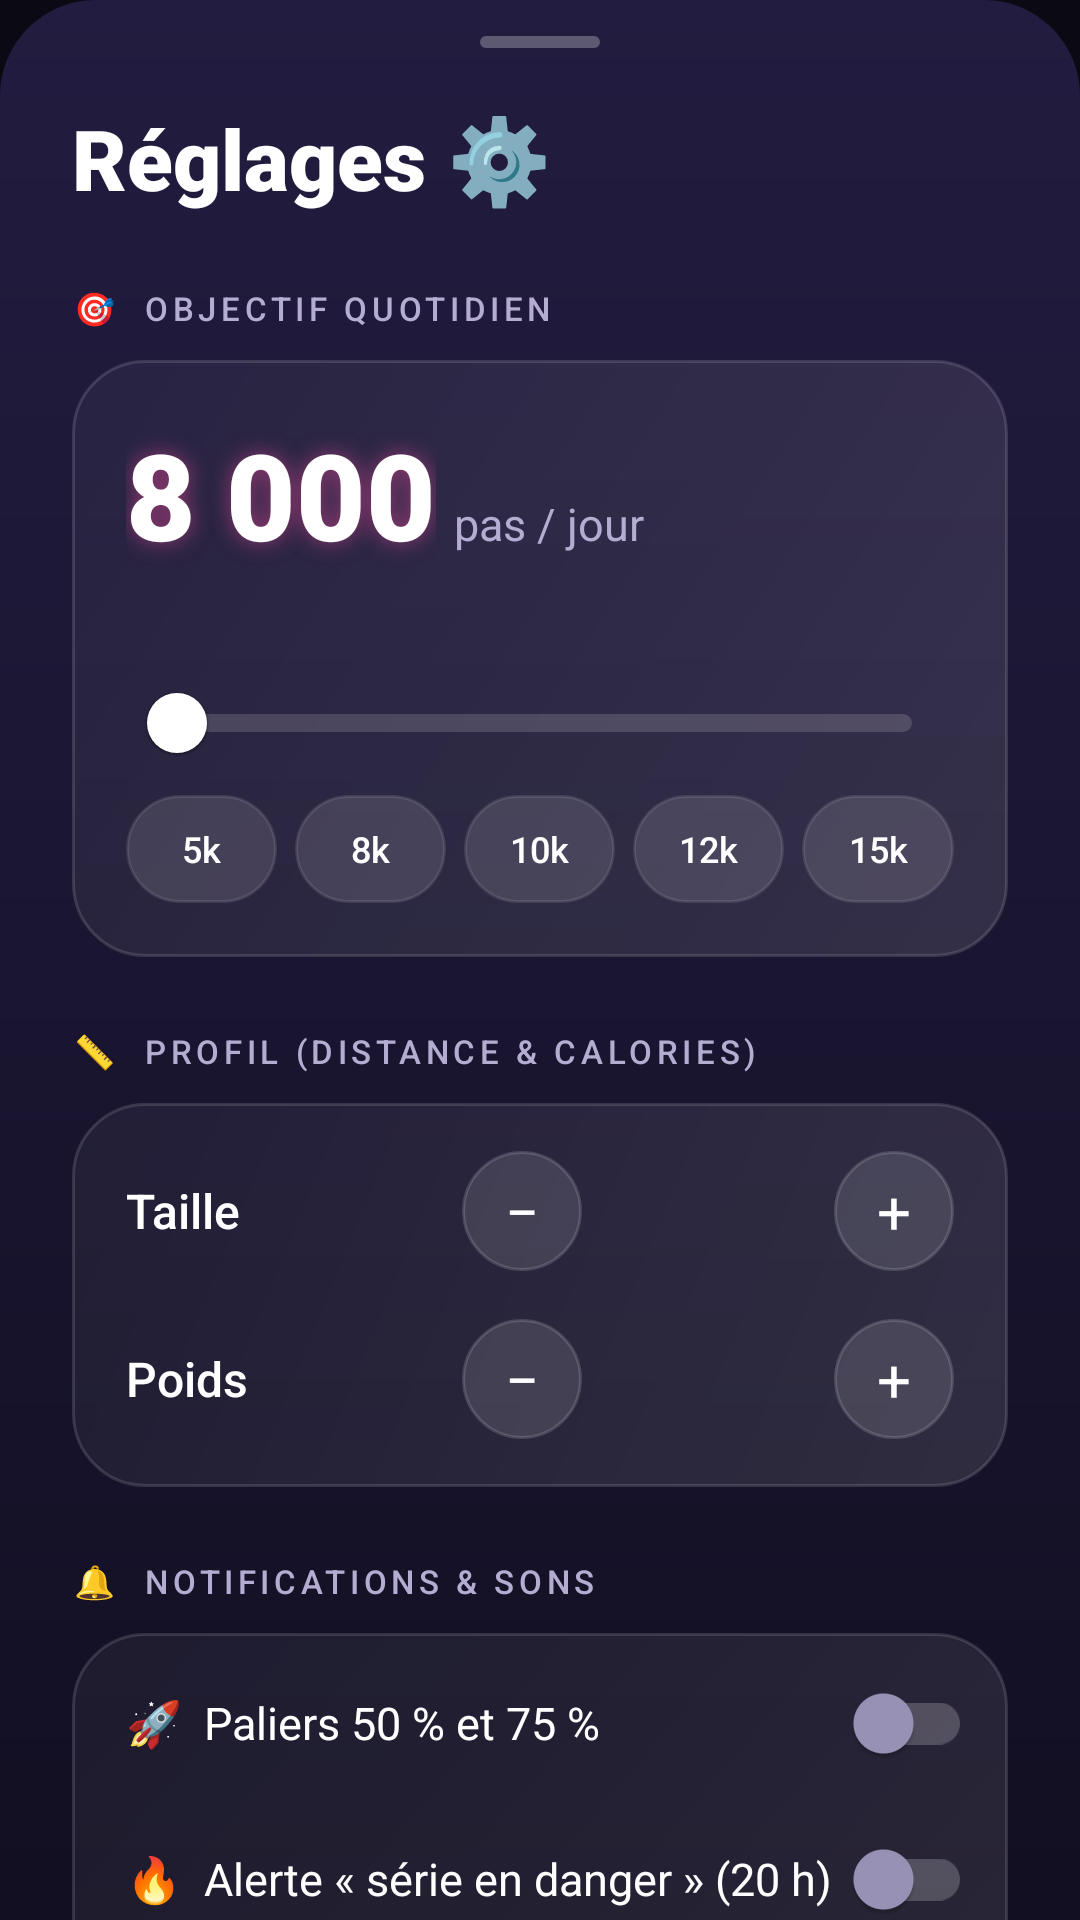

Android layout source for this screen:
<!-- AndroidManifest.xml: application theme Theme.StepStreak -->
<!-- res/layout/sheet_settings.xml -->
<?xml version="1.0" encoding="utf-8"?>
<androidx.core.widget.NestedScrollView xmlns:android="http://schemas.android.com/apk/res/android"
    xmlns:app="http://schemas.android.com/apk/res-auto"
    android:layout_width="match_parent"
    android:layout_height="wrap_content"
    android:background="@drawable/bg_sheet">

    <LinearLayout
        android:layout_width="match_parent"
        android:layout_height="wrap_content"
        android:orientation="vertical"
        android:paddingStart="24dp"
        android:paddingTop="12dp"
        android:paddingEnd="24dp"
        android:paddingBottom="32dp">

        <View
            android:layout_width="40dp"
            android:layout_height="4dp"
            android:layout_gravity="center_horizontal"
            android:background="@drawable/bg_handle" />

        <TextView
            style="@style/Text.H1"
            android:layout_width="wrap_content"
            android:layout_height="wrap_content"
            android:layout_marginTop="18dp"
            android:text="Réglages ⚙️" />

        
        <TextView style="@style/SettingsSection" android:text="🎯  OBJECTIF QUOTIDIEN" />

        <LinearLayout
            android:layout_width="match_parent"
            android:layout_height="wrap_content"
            android:background="@drawable/bg_glass_card"
            android:orientation="vertical"
            android:padding="18dp">

            <LinearLayout
                android:layout_width="wrap_content"
                android:layout_height="wrap_content"
                android:baselineAligned="true"
                android:orientation="horizontal">

                <TextView
                    android:id="@+id/tvGoalValue"
                    android:layout_width="wrap_content"
                    android:layout_height="wrap_content"
                    android:fontFamily="sans-serif-black"
                    android:shadowColor="#80FF4FA3"
                    android:shadowRadius="18"
                    android:text="8 000"
                    android:textColor="@color/text_primary"
                    android:textSize="40sp" />

                <TextView
                    android:layout_width="wrap_content"
                    android:layout_height="wrap_content"
                    android:layout_marginStart="6dp"
                    android:text="pas / jour"
                    android:textColor="@color/text_secondary"
                    android:textSize="15sp" />
            </LinearLayout>

            <TextView
                android:id="@+id/tvGoalHint"
                style="@style/Text.Caption"
                android:layout_width="wrap_content"
                android:layout_height="wrap_content" />

            <com.google.android.material.slider.Slider
                android:id="@+id/sliderGoal"
                android:layout_width="match_parent"
                android:layout_height="wrap_content"
                android:layout_marginTop="8dp"
                android:stepSize="500"
                android:valueFrom="1000"
                android:valueTo="30000"
                app:haloColor="#33FF4FA3"
                app:labelBehavior="gone"
                app:thumbColor="@color/text_primary"
                app:tickVisible="false"
                app:trackColorActive="@color/pink"
                app:trackColorInactive="@color/slider_inactive"
                app:trackHeight="6dp" />

            <LinearLayout
                android:layout_width="match_parent"
                android:layout_height="wrap_content"
                android:orientation="horizontal">

                <TextView android:id="@+id/preset5k" style="@style/Preset" android:text="5k" />
                <TextView android:id="@+id/preset8k" style="@style/Preset" android:text="8k" />
                <TextView android:id="@+id/preset10k" style="@style/Preset" android:text="10k" />
                <TextView android:id="@+id/preset12k" style="@style/Preset" android:text="12k" />
                <TextView
                    android:id="@+id/preset15k"
                    style="@style/Preset"
                    android:layout_marginEnd="0dp"
                    android:text="15k" />
            </LinearLayout>
        </LinearLayout>

        
        <TextView style="@style/SettingsSection" android:text="📏  PROFIL (DISTANCE &amp; CALORIES)" />

        <LinearLayout
            android:layout_width="match_parent"
            android:layout_height="wrap_content"
            android:background="@drawable/bg_glass_card"
            android:orientation="vertical"
            android:paddingStart="18dp"
            android:paddingTop="8dp"
            android:paddingEnd="18dp"
            android:paddingBottom="8dp">

            <LinearLayout
                android:layout_width="match_parent"
                android:layout_height="56dp"
                android:gravity="center_vertical"
                android:orientation="horizontal">

                <TextView
                    style="@style/Text.H3"
                    android:layout_width="0dp"
                    android:layout_height="wrap_content"
                    android:layout_weight="1"
                    android:text="Taille" />

                <TextView android:id="@+id/btnHeightMinus" style="@style/Stepper" android:text="−" />

                <TextView
                    android:id="@+id/tvHeight"
                    android:layout_width="84dp"
                    android:layout_height="wrap_content"
                    android:fontFamily="sans-serif-black"
                    android:gravity="center"
                    android:textColor="@color/text_primary"
                    android:textSize="16sp" />

                <TextView android:id="@+id/btnHeightPlus" style="@style/Stepper" android:text="+" />
            </LinearLayout>

            <LinearLayout
                android:layout_width="match_parent"
                android:layout_height="56dp"
                android:gravity="center_vertical"
                android:orientation="horizontal">

                <TextView
                    style="@style/Text.H3"
                    android:layout_width="0dp"
                    android:layout_height="wrap_content"
                    android:layout_weight="1"
                    android:text="Poids" />

                <TextView android:id="@+id/btnWeightMinus" style="@style/Stepper" android:text="−" />

                <TextView
                    android:id="@+id/tvWeight"
                    android:layout_width="84dp"
                    android:layout_height="wrap_content"
                    android:fontFamily="sans-serif-black"
                    android:gravity="center"
                    android:textColor="@color/text_primary"
                    android:textSize="16sp" />

                <TextView android:id="@+id/btnWeightPlus" style="@style/Stepper" android:text="+" />
            </LinearLayout>
        </LinearLayout>

        
        <TextView style="@style/SettingsSection" android:text="🔔  NOTIFICATIONS &amp; SONS" />

        <LinearLayout
            android:layout_width="match_parent"
            android:layout_height="wrap_content"
            android:background="@drawable/bg_glass_card"
            android:orientation="vertical"
            android:paddingStart="18dp"
            android:paddingTop="4dp"
            android:paddingEnd="12dp"
            android:paddingBottom="4dp">

            <com.google.android.material.switchmaterial.SwitchMaterial
                android:id="@+id/switchMilestones"
                style="@style/SettingsSwitch"
                android:text="🚀  Paliers 50 % et 75 %" />

            <com.google.android.material.switchmaterial.SwitchMaterial
                android:id="@+id/switchEvening"
                style="@style/SettingsSwitch"
                android:text="🔥  Alerte « série en danger » (20 h)" />

            <com.google.android.material.switchmaterial.SwitchMaterial
                android:id="@+id/switchReminders"
                style="@style/SettingsSwitch"
                android:text="👟  Rappels d'inactivité" />

            <com.google.android.material.switchmaterial.SwitchMaterial
                android:id="@+id/switchSounds"
                style="@style/SettingsSwitch"
                android:text="🎵  Sons dans l'app" />

            <com.google.android.material.switchmaterial.SwitchMaterial
                android:id="@+id/switchHaptics"
                style="@style/SettingsSwitch"
                android:text="📳  Vibrations" />
        </LinearLayout>

        <TextView
            android:id="@+id/btnNotifSettings"
            style="@style/Button.Ghost"
            android:layout_width="match_parent"
            android:layout_height="wrap_content"
            android:layout_marginTop="12dp"
            android:text="Personnaliser les notifications" />

        <TextView style="@style/SettingsSection" android:text="⚡  FIABILITÉ" />

        <TextView
            android:id="@+id/btnBatterySheet"
            style="@style/Button.Primary"
            android:layout_width="match_parent"
            android:layout_height="wrap_content"
            android:text="Autoriser l'exécution en arrière-plan" />

        <TextView
            android:id="@+id/btnTestCelebration"
            style="@style/Button.Ghost"
            android:layout_width="match_parent"
            android:layout_height="wrap_content"
            android:layout_marginTop="12dp"
            android:text="🎉  Tester l'animation de victoire" />

        <TextView
            style="@style/Text.Caption"
            android:layout_width="match_parent"
            android:layout_height="wrap_content"
            android:layout_marginTop="24dp"
            android:gravity="center"
            android:text="StepStreak 2.0 · fait avec 🔥"
            android:textColor="@color/text_faint" />
    </LinearLayout>
</androidx.core.widget.NestedScrollView>
<!-- resources referenced by this layout -->
<resources>
  <color name="pink">#FF4FA3</color>
  <color name="slider_inactive">#26FFFFFF</color>
  <color name="text_faint">#6E6790</color>
  <color name="text_primary">#FFFFFF</color>
  <color name="text_secondary">#B4ADD1</color>
  <!-- drawable bg_glass_card (drawable) -->
  <?xml version="1.0" encoding="utf-8"?>
  <shape xmlns:android="http://schemas.android.com/apk/res/android">
      <gradient android:angle="135" android:startColor="#1CFFFFFF" android:endColor="#0AFFFFFF"/>
      <corners android:radius="24dp"/>
      <stroke android:width="1dp" android:color="#22FFFFFF"/>
  </shape>
  <!-- drawable bg_handle (drawable) -->
  <?xml version="1.0" encoding="utf-8"?>
  <shape xmlns:android="http://schemas.android.com/apk/res/android">
      <solid android:color="#44FFFFFF"/>
      <corners android:radius="4dp"/>
  </shape>
  <!-- drawable bg_sheet (drawable) -->
  <?xml version="1.0" encoding="utf-8"?>
  <shape xmlns:android="http://schemas.android.com/apk/res/android">
      <gradient android:angle="270" android:startColor="#FF221C40" android:endColor="#FF120F22"/>
      <corners android:topLeftRadius="32dp" android:topRightRadius="32dp"/>
  </shape>
  <style name="Button.Ghost" parent="Button.Primary">
          <item name="android:background">@drawable/bg_button_outline</item>
      </style>
  <style name="SettingsSection" parent="Text.Overline">
          <item name="android:layout_width">wrap_content</item>
          <item name="android:layout_height">wrap_content</item>
          <item name="android:layout_marginTop">24dp</item>
          <item name="android:layout_marginBottom">10dp</item>
      </style>
  <style name="Text.Caption">
          <item name="android:textColor">@color/text_secondary</item>
          <item name="android:textSize">13sp</item>
      </style>
  <style name="Text.H1">
          <item name="android:fontFamily">sans-serif-black</item>
          <item name="android:textSize">28sp</item>
      </style>
  <style name="Text.H3">
          <item name="android:fontFamily">sans-serif-medium</item>
          <item name="android:textSize">16sp</item>
      </style>
  <!-- drawable bg_button_outline (drawable) -->
  <?xml version="1.0" encoding="utf-8"?>
  <ripple xmlns:android="http://schemas.android.com/apk/res/android" android:color="#33FFFFFF">
      <item>
          <shape>
              <solid android:color="#0DFFFFFF"/>
              <corners android:radius="100dp"/>
              <stroke android:width="1dp" android:color="#33FFFFFF"/>
          </shape>
      </item>
  </ripple>
  <!-- drawable bg_button_gradient (drawable) -->
  <?xml version="1.0" encoding="utf-8"?>
  <ripple xmlns:android="http://schemas.android.com/apk/res/android" android:color="#33FFFFFF">
      <item>
          <shape>
              <gradient android:angle="0" android:startColor="#FF7C5CFF" android:endColor="#FFFF4FA3"/>
              <corners android:radius="100dp"/>
          </shape>
      </item>
  </ripple>
  <!-- drawable bg_chip (drawable) -->
  <?xml version="1.0" encoding="utf-8"?>
  <shape xmlns:android="http://schemas.android.com/apk/res/android">
      <solid android:color="#1FFFFFFF"/>
      <corners android:radius="100dp"/>
      <stroke android:width="1dp" android:color="#1AFFFFFF"/>
  </shape>
  <style name="Text.Overline">
          <item name="android:textColor">@color/text_secondary</item>
          <item name="android:textSize">11sp</item>
          <item name="android:letterSpacing">0.14</item>
          <item name="android:fontFamily">sans-serif-medium</item>
      </style>
  <!-- drawable bg_circle_glass (drawable) -->
  <?xml version="1.0" encoding="utf-8"?>
  <shape xmlns:android="http://schemas.android.com/apk/res/android" android:shape="oval">
      <solid android:color="#1FFFFFFF"/>
      <stroke android:width="1dp" android:color="#26FFFFFF"/>
  </shape>
  <color name="primary">#7C5CFF</color>
  <color name="primary_dark">#4B32C9</color>
  <color name="surface">#17142A</color>
  <color name="bg">#0B0A14</color>
</resources>
